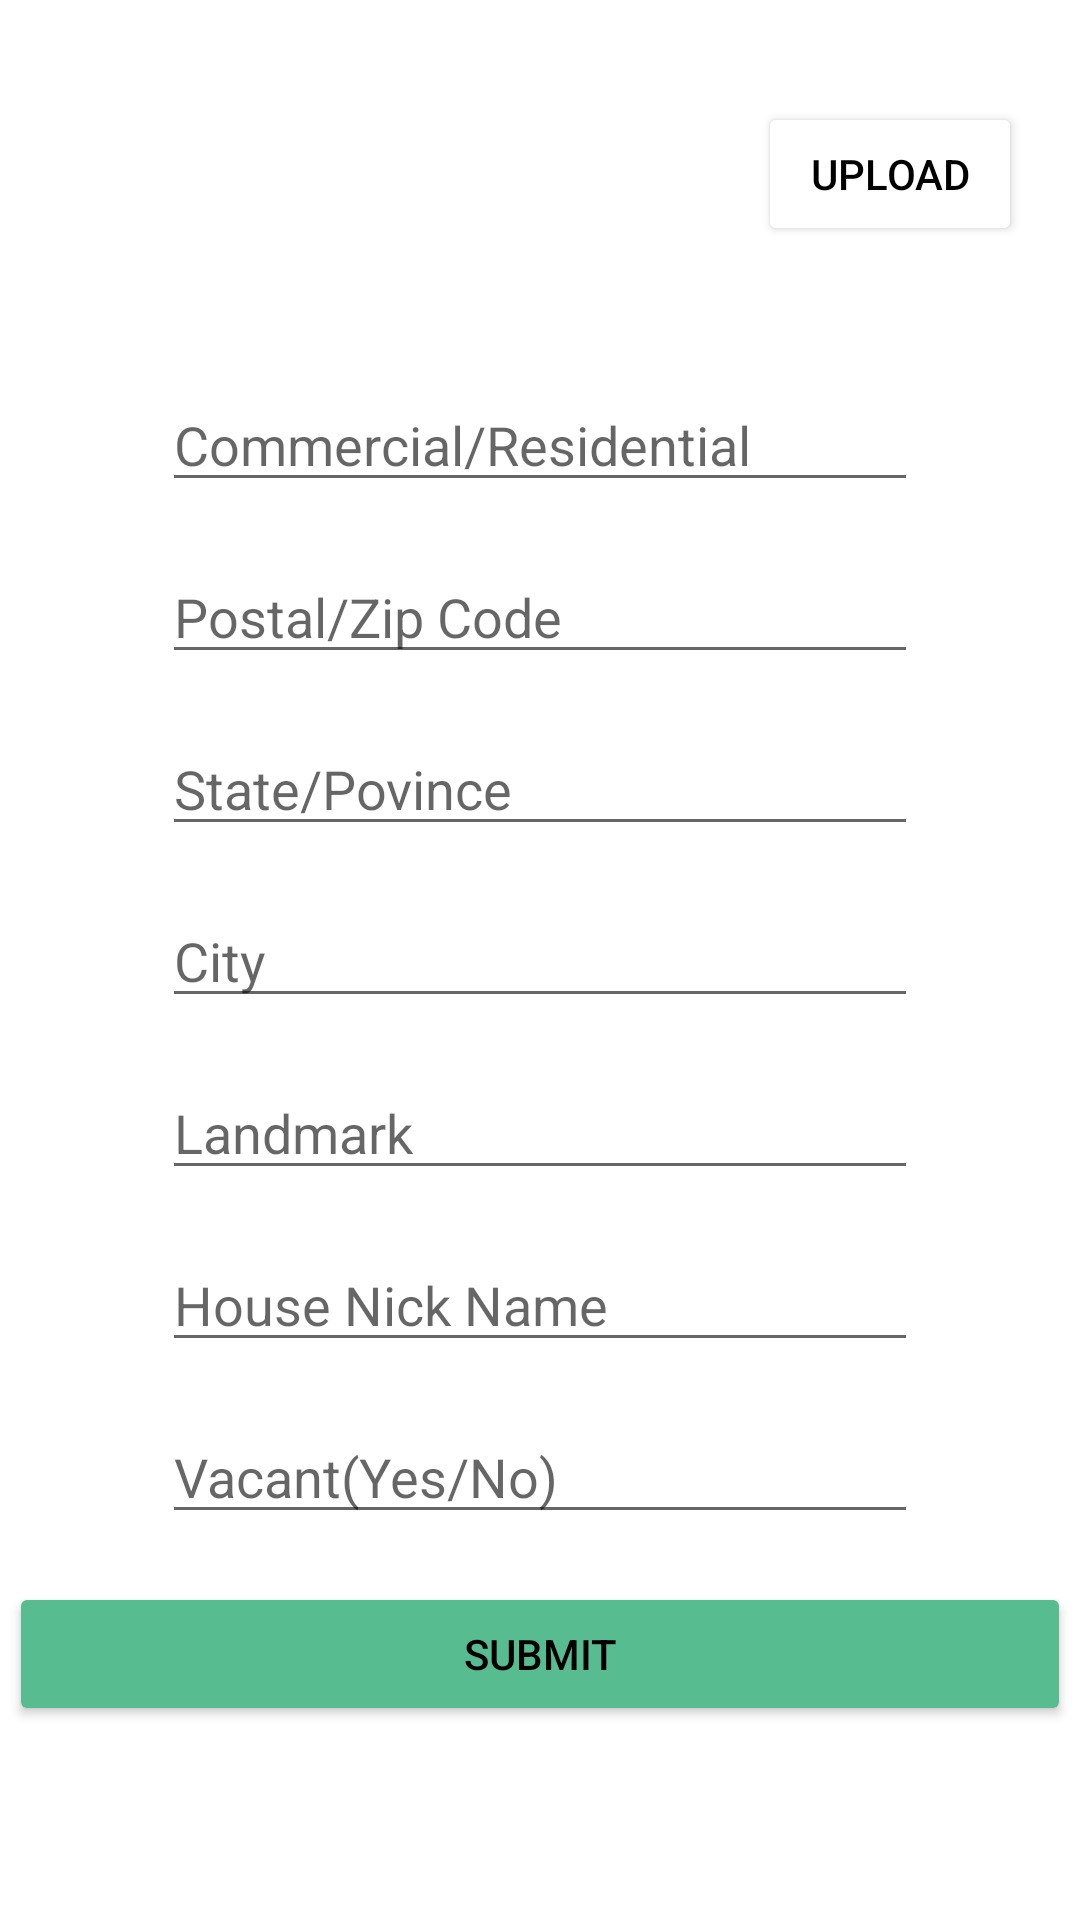

Layout XML and referenced resources for this Android screen:
<!-- AndroidManifest.xml: application theme Theme.HRM -->
<!-- res/layout/activity_add_property.xml -->
<?xml version="1.0" encoding="utf-8"?>
<androidx.constraintlayout.widget.ConstraintLayout xmlns:android="http://schemas.android.com/apk/res/android"
    xmlns:app="http://schemas.android.com/apk/res-auto"
    xmlns:tools="http://schemas.android.com/tools"
    android:layout_width="match_parent"
    android:layout_height="match_parent"
    tools:context=".AddProperty">


    <ImageView
        android:id="@+id/house_image"
        android:layout_width="50dp"
        android:layout_height="50dp"
        android:layout_marginTop="32dp"
        android:clickable="true"
        android:contentDescription="@string/house_image"
        android:scaleType="centerCrop"
        android:src="@drawable/add_image"
        app:layout_constraintEnd_toEndOf="@+id/building_type"
        app:layout_constraintStart_toStartOf="@+id/building_type"
        app:layout_constraintTop_toTopOf="parent"
        android:focusable="true" />


    <EditText
        android:id="@+id/building_type"
        android:layout_width="252dp"
        android:layout_height="wrap_content"
        android:layout_marginTop="44dp"
        android:autofillHints="Residential"
        android:hint="@string/commercial_residential"
        android:inputType="text"
        android:textColor="#000"
        app:layout_constraintEnd_toEndOf="@+id/postal_code"
        app:layout_constraintHorizontal_bias="0.0"
        app:layout_constraintStart_toStartOf="@+id/postal_code"
        app:layout_constraintTop_toBottomOf="@+id/house_image" />

    <EditText
        android:id="@+id/postal_code"
        android:layout_width="252dp"
        android:layout_height="wrap_content"
        android:layout_marginTop="16dp"

        android:inputType="number"
        android:autofillHints="Residential"
        app:layout_constraintEnd_toEndOf="@+id/state_province"
        app:layout_constraintHorizontal_bias="0.0"
        android:hint="@string/postal_zip_code"
        app:layout_constraintStart_toStartOf="@+id/state_province"
        app:layout_constraintTop_toBottomOf="@+id/building_type" />

    <EditText
        android:id="@+id/state_province"
        android:layout_width="252dp"
        android:layout_height="wrap_content"
        android:layout_marginTop="16dp"

        android:hint="@string/state_povince"
        android:inputType="textPersonName"
        app:layout_constraintEnd_toEndOf="@+id/city"
        app:layout_constraintStart_toStartOf="@+id/city"
        app:layout_constraintTop_toBottomOf="@+id/postal_code"
        android:autofillHints="State/Province" />

    <EditText
        android:id="@+id/city"
        android:layout_width="252dp"
        android:layout_height="wrap_content"

        android:hint="@string/city"
        android:layout_marginTop="16dp"
        android:autofillHints="City"
        android:inputType="textPersonName"
        app:layout_constraintEnd_toEndOf="parent"
        app:layout_constraintStart_toStartOf="parent"
        app:layout_constraintTop_toBottomOf="@+id/state_province" />

    <EditText
        android:id="@+id/landmark"
        android:layout_width="252dp"
        android:layout_height="wrap_content"
        android:layout_marginTop="16dp"

        android:hint="@string/landmark"
        android:inputType="textPersonName"
        app:layout_constraintEnd_toEndOf="@+id/city"
        app:layout_constraintStart_toStartOf="@+id/city"
        app:layout_constraintTop_toBottomOf="@+id/city"
        android:autofillHints="Landmark" />


    <EditText
        android:id="@+id/house_name"
        android:layout_width="252dp"
        android:layout_height="wrap_content"
        android:layout_marginTop="16dp"

        android:hint="@string/house_nick_name"
        android:inputType="textPersonName"
        app:layout_constraintEnd_toEndOf="@+id/landmark"
        app:layout_constraintHorizontal_bias="0.0"
        app:layout_constraintStart_toStartOf="@+id/landmark"
        app:layout_constraintTop_toBottomOf="@+id/landmark"
        android:autofillHints="House Name"/>


    <EditText
        android:id="@+id/vacant"
        android:layout_width="252dp"
        android:layout_height="wrap_content"
        android:layout_marginTop="16dp"

        android:autofillHints="Yes"

        android:hint="@string/vacant_yes_no"
        android:inputType="textPersonName"

        app:layout_constraintEnd_toEndOf="@+id/house_name"
        app:layout_constraintHorizontal_bias="0.476"
        app:layout_constraintStart_toStartOf="@+id/house_name"
        app:layout_constraintTop_toBottomOf="@+id/house_name" />

    <Button
        android:id="@+id/submit_button"
        android:layout_width="354dp"
        android:layout_height="wrap_content"
        android:text="@string/submit"
        android:layout_marginTop="16dp"
        android:textColor="#000"
        app:backgroundTint="#57bc90"
        app:layout_constraintEnd_toEndOf="@+id/vacant"
        app:layout_constraintTop_toBottomOf="@+id/vacant"
        app:layout_constraintStart_toStartOf="@+id/vacant" />

    <Button
        android:id="@+id/upload_image"
        android:layout_width="wrap_content"
        android:layout_height="wrap_content"
        android:layout_marginStart="28dp"
        android:layout_marginLeft="28dp"
        android:backgroundTint="#fff"
        android:text="@string/upload_image"
        android:textColor="@color/black"
        app:layout_constraintBottom_toBottomOf="@+id/house_image"
        app:layout_constraintEnd_toEndOf="parent"
        app:layout_constraintStart_toEndOf="@+id/house_image" />


</androidx.constraintlayout.widget.ConstraintLayout>
<!-- resources referenced by this layout -->
<resources>
  <string name="city">City</string>
  <string name="commercial_residential">Commercial/Residential</string>
  <string name="house_image">House Image</string>
  <string name="house_nick_name">House Nick Name</string>
  <string name="landmark">Landmark</string>
  <string name="postal_zip_code">Postal/Zip Code</string>
  <string name="state_povince">State/Povince</string>
  <string name="submit">Submit</string>
  <string name="upload_image">Upload</string>
  <string name="vacant_yes_no">Vacant(Yes/No)</string>
  <style name="Theme.HRM" parent="Theme.MaterialComponents.DayNight.DarkActionBar">
          
          <item name="colorPrimary">@color/purple_500</item>
          <item name="colorPrimaryVariant">@color/purple_700</item>
          <item name="colorOnPrimary">@color/white</item>
          
          <item name="colorSecondary">@color/teal_200</item>
          <item name="colorSecondaryVariant">@color/teal_700</item>
          <item name="colorOnSecondary">@color/black</item>
          
          <item name="android:statusBarColor" tools:targetApi="l">?attr/colorPrimaryVariant</item>
          
      </style>
  <!-- not gathered from this repository: default colours our renderer supplied (Android Studio template values) -->
  <color name="purple_500">#FF6200EE</color>
  <color name="purple_700">#FF3700B3</color>
  <color name="teal_200">#FF03DAC5</color>
  <color name="teal_700">#FF018786</color>
  <color name="black">#FF000000</color>
  <color name="white">#FFFFFFFF</color>
</resources>
